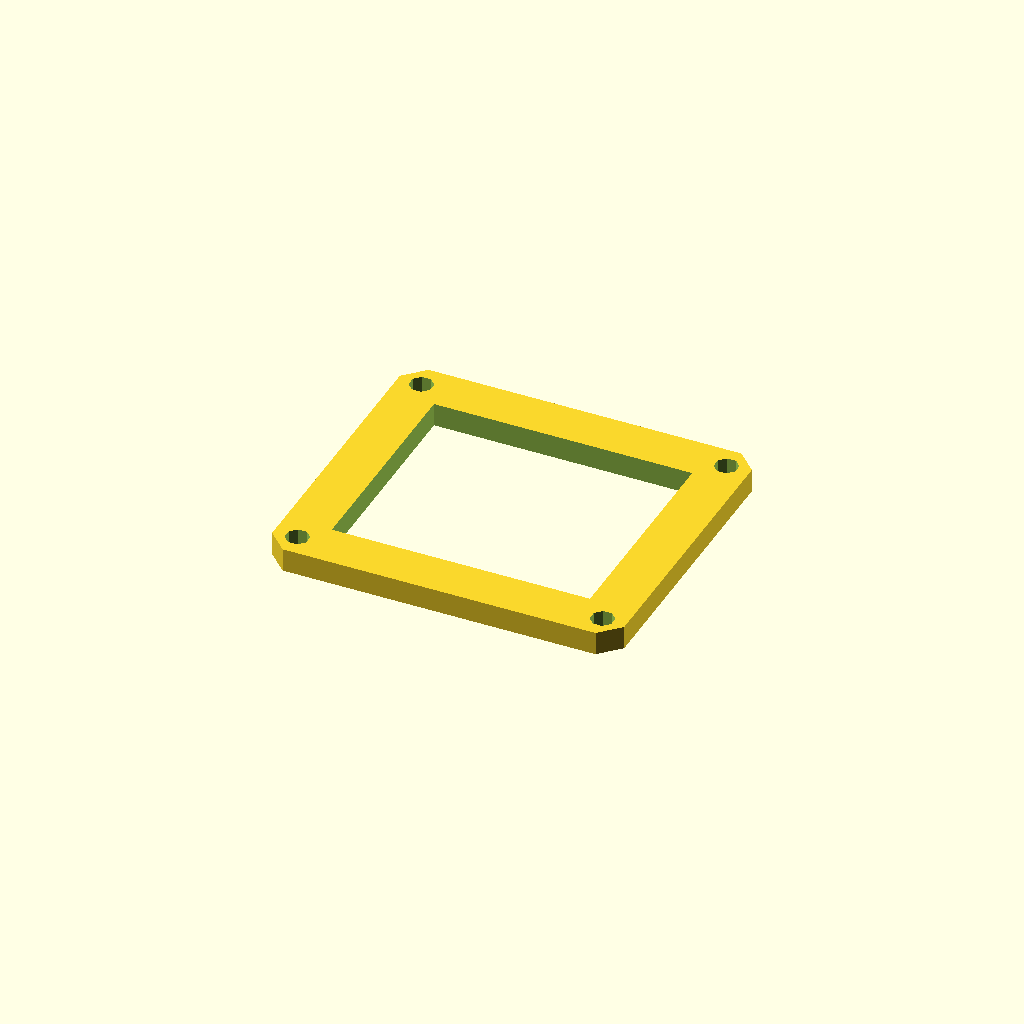
Cell 1: rendered with the file's own defaults.
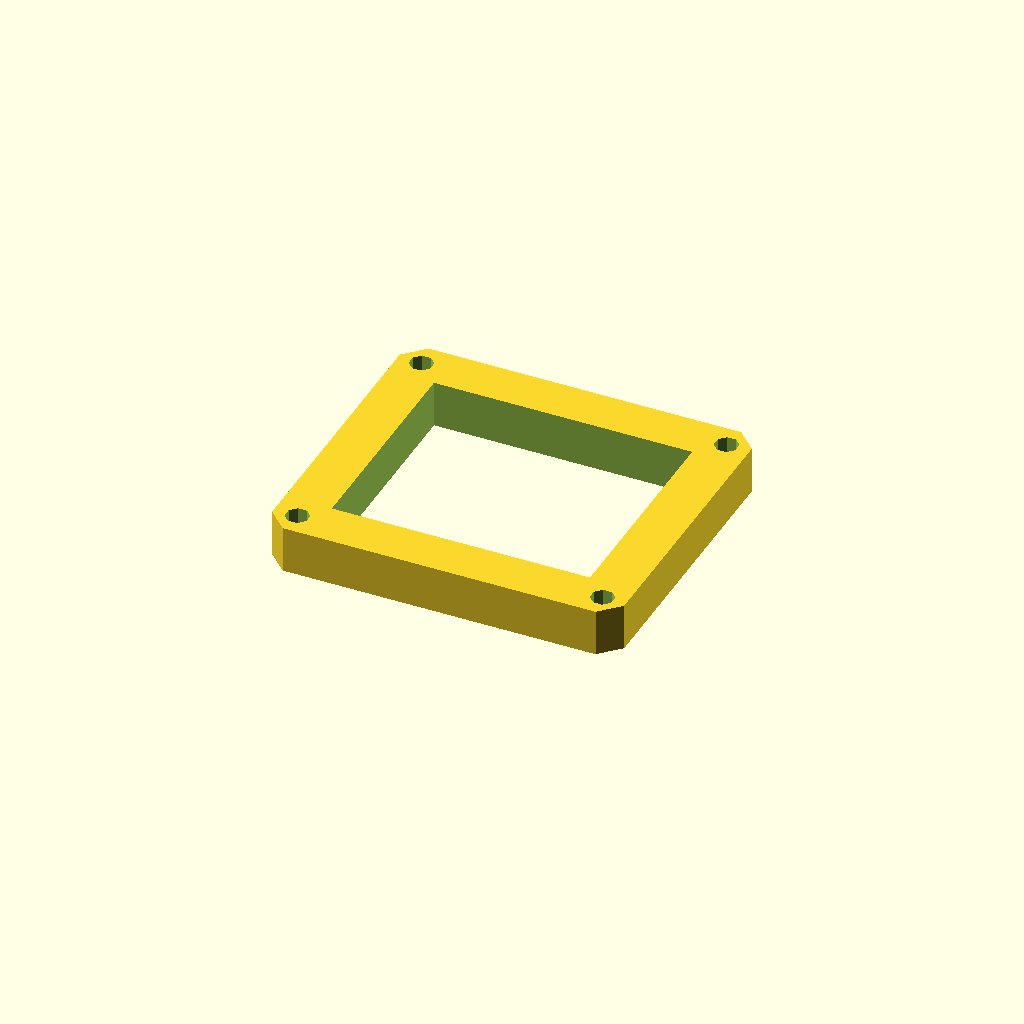
Cell 2: plate_t = 12 (everything else at default).
All cells are drawn from one camera (rotation 55°, 0°, 25°, orthographic, colour scheme Cornfield), so only the parameter changes between them.
Source of the model, optional_data/data/sketch3/frameplates/part_0191.scad:
$fn = 32;

// ----------------------------------------------------------------------
// Frame plate: 90 x 80 frame, 12 mm rails
// ----------------------------------------------------------------------

// --- parameters (mm) ---
plate_l = 90;             // plate length, X
plate_w = 80;             // plate width, Y
plate_t = 6;              // plate thickness, Z (extrusion height)
corner_c = 5;             // corner chamfer
frame_bar = 12;           // frame rail width
bolt_r = 3;               // corner bolt window radius
bolt_inset = 6;           // bolt centre inset from the edges

win_l = plate_l - 2 * frame_bar;  // window length
win_w = plate_w - 2 * frame_bar;  // window width
bolt_d = 2 * bolt_r;  // corner hole diameter

profile = [[5, 0], [85, 0], [90, 5], [90, 75], [85, 80], [5, 80], [0, 75], [0, 5]];  // primary outline, 8 points, counter clockwise
void_1 = [[12, 12], [78, 12], [78, 68], [12, 68]];  // the window, 4 points
void_2 = [[8.772, 7.148], [7.148, 8.772], [4.852, 8.772], [3.228, 7.148], [3.228, 4.852], [4.852, 3.228], [7.148, 3.228], [8.772, 4.852]];  // corner bolt window, 8 points
void_3 = [[86.772, 7.148], [85.148, 8.772], [82.852, 8.772], [81.228, 7.148], [81.228, 4.852], [82.852, 3.228], [85.148, 3.228], [86.772, 4.852]];  // corner bolt window, 8 points
void_4 = [[8.772, 75.148], [7.148, 76.772], [4.852, 76.772], [3.228, 75.148], [3.228, 72.852], [4.852, 71.228], [7.148, 71.228], [8.772, 72.852]];  // corner bolt window, 8 points
void_5 = [[86.772, 75.148], [85.148, 76.772], [82.852, 76.772], [81.228, 75.148], [81.228, 72.852], [82.852, 71.228], [85.148, 71.228], [86.772, 72.852]];  // corner bolt window, 8 points

// --- the one profile operation ---
difference() {
  linear_extrude(height = plate_t) polygon(points = profile);
  translate([0, 0, -1])
    linear_extrude(height = plate_t + 2) polygon(points = void_1);
  translate([0, 0, -1])
    linear_extrude(height = plate_t + 2) polygon(points = void_2);
  translate([0, 0, -1])
    linear_extrude(height = plate_t + 2) polygon(points = void_3);
  translate([0, 0, -1])
    linear_extrude(height = plate_t + 2) polygon(points = void_4);
  translate([0, 0, -1])
    linear_extrude(height = plate_t + 2) polygon(points = void_5);
}
Customizer parameters (derived from the source; name, type, default, range or options):
plate_l: number, default 90
plate_w: number, default 80
plate_t: number, default 6
corner_c: number, default 5
frame_bar: number, default 12
bolt_r: number, default 3
bolt_inset: number, default 6
